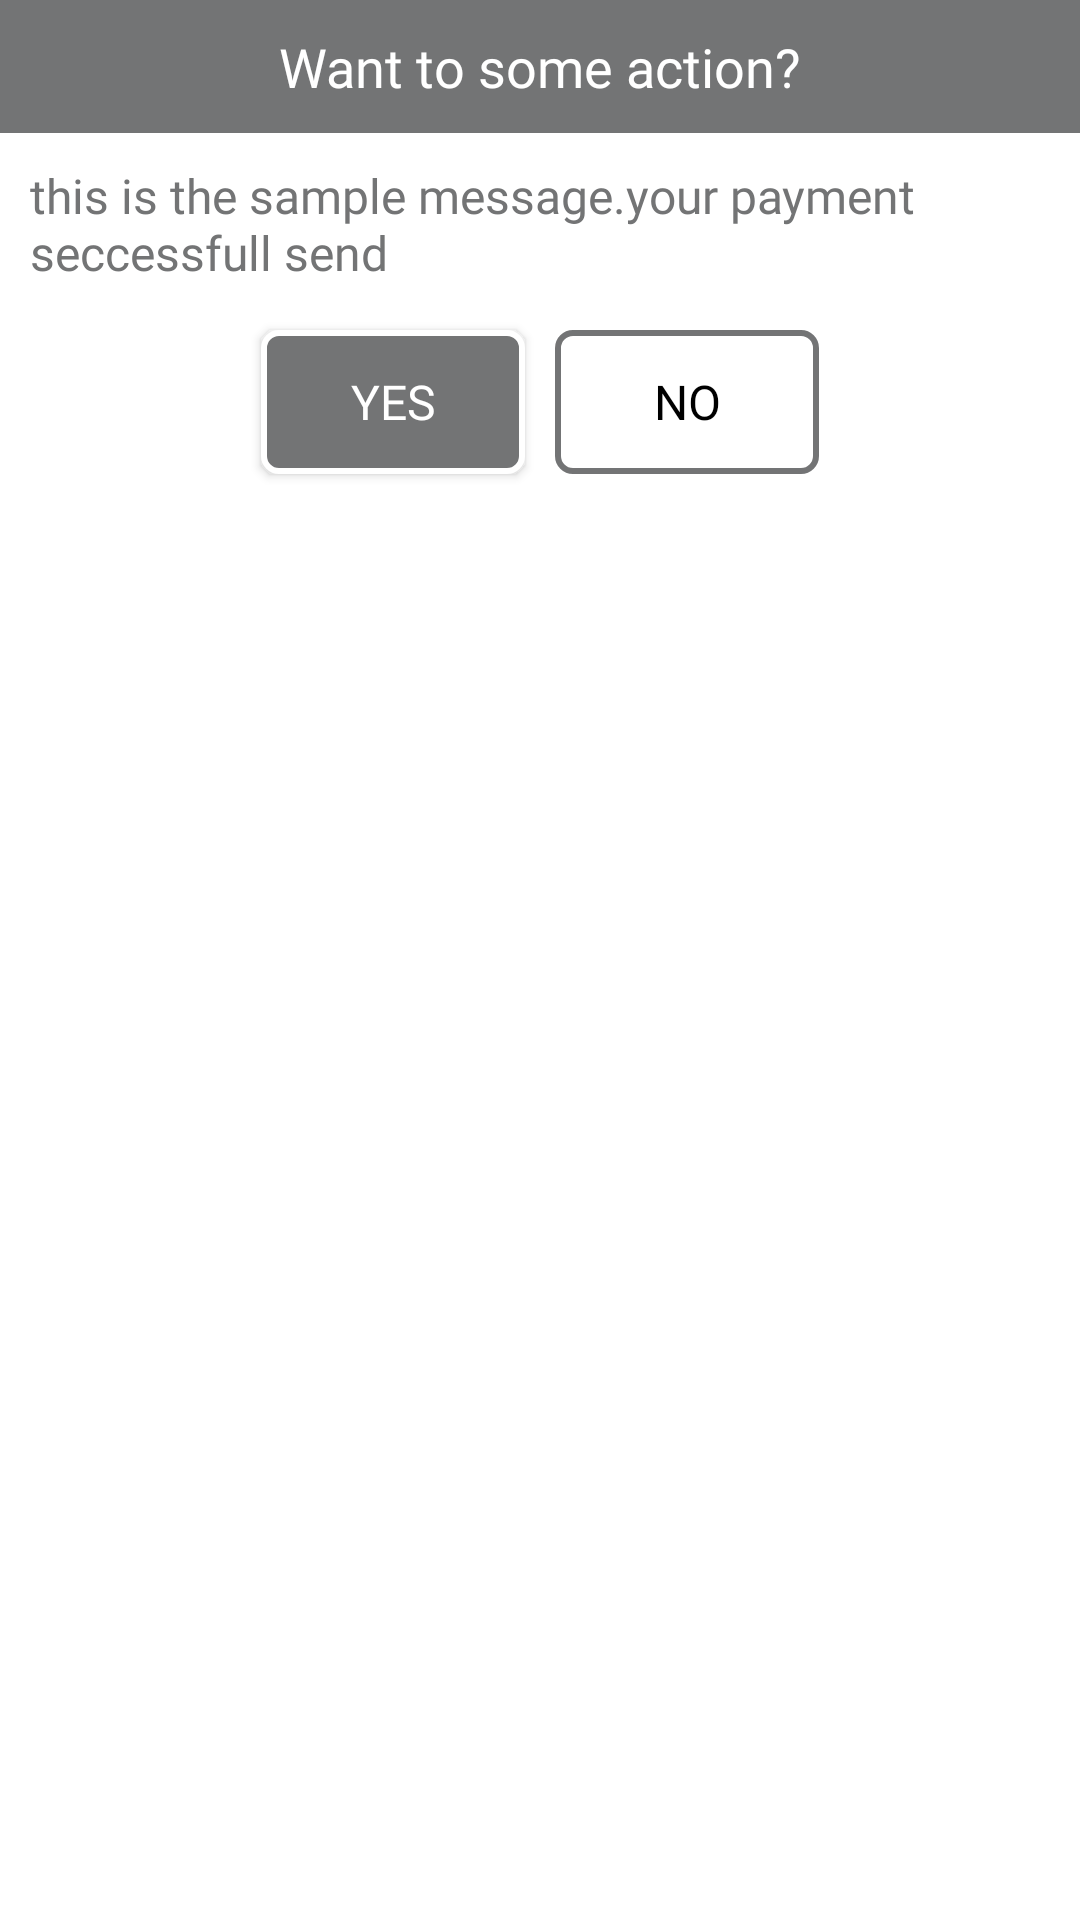

The Android layout XML behind this screen, and the referenced resources:
<!-- AndroidManifest.xml: application theme AppTheme.NoActionBar -->
<!-- res/layout/dialog_box.xml -->
<?xml version="1.0" encoding="utf-8"?>
<LinearLayout
    xmlns:android="http://schemas.android.com/apk/res/android" android:layout_width="match_parent"
    android:layout_height="wrap_content"
    android:orientation="vertical"
    android:background="@color/colorwhite"
    >
<LinearLayout
    android:layout_width="match_parent"
    android:layout_height="wrap_content"
    android:orientation="horizontal"
    android:gravity="center_horizontal"
    android:background="@color/colorAccent"
    >
    <TextView
        android:layout_width="wrap_content"
        android:layout_height="wrap_content"
        android:text="Want to some action?"
        android:padding="10dp"
        android:textColor="@color/colorwhite"
        android:textSize="18dp"
        android:fontFamily="@font/robotobold"


        />

</LinearLayout>

    <LinearLayout
    android:layout_width="match_parent"
    android:layout_height="wrap_content"
    android:orientation="horizontal"

    android:background="@color/colorwhite"
    >
    <TextView
        android:layout_width="wrap_content"
        android:layout_height="wrap_content"
        android:text="this is the sample message.your payment seccessfull send "
        android:padding="10dp"
        android:textColor="@color/colorAccent"
        android:textSize="16dp"
        android:fontFamily="@font/robotolight"

        />

</LinearLayout>
    <LinearLayout
    android:layout_width="match_parent"
    android:layout_height="wrap_content"
    android:orientation="horizontal"
android:gravity="center_horizontal"
    android:background="@color/colorwhite"
    >
    <Button
        android:layout_width="wrap_content"
        android:layout_height="wrap_content"
        android:text="Yes"
        android:padding="10dp"
        android:textColor="@color/colorwhite"
        android:textSize="16dp"
        android:fontFamily="@font/robotolight"
android:background="@drawable/dark_outline_boder"
android:layout_margin="5dp"
        />
        <Button
            android:layout_margin="5dp"
        android:layout_width="wrap_content"
        android:layout_height="wrap_content"
        android:text="No"
        android:padding="10dp"
        android:textColor="@color/colorblack"
        android:textSize="16dp"
        android:fontFamily="@font/robotolight"
android:background="@drawable/thin_outline_boder"
        />

</LinearLayout>

</LinearLayout>
<!-- resources referenced by this layout -->
<resources>
  <color name="colorAccent">#737475</color>
  <color name="colorblack">#000</color>
  <color name="colorwhite">#fff</color>
  <!-- drawable dark_outline_boder (drawable) -->
  <?xml version="1.0" encoding="utf-8"?>
  <shape
      xmlns:android="http://schemas.android.com/apk/res/android"
      android:shape="rectangle">
  
      <corners android:radius="5dp" />
      <solid android:color="@color/colorAccent"></solid>
  
      <stroke
          android:width="2dip"
          android:color="@color/colorwhite" />
  </shape>
  <!-- drawable thin_outline_boder (drawable) -->
  <?xml version="1.0" encoding="utf-8"?>
  <shape
      xmlns:android="http://schemas.android.com/apk/res/android"
      android:shape="rectangle">
  
      <corners android:radius="5dp" />
  
      <stroke
          android:width="2dip"
          android:color="@color/colorAccent" />
  </shape>
  <style name="AppTheme.NoActionBar">
          <item name="windowActionBar">false</item>
          <item name="windowNoTitle">true</item>
      </style>
</resources>
